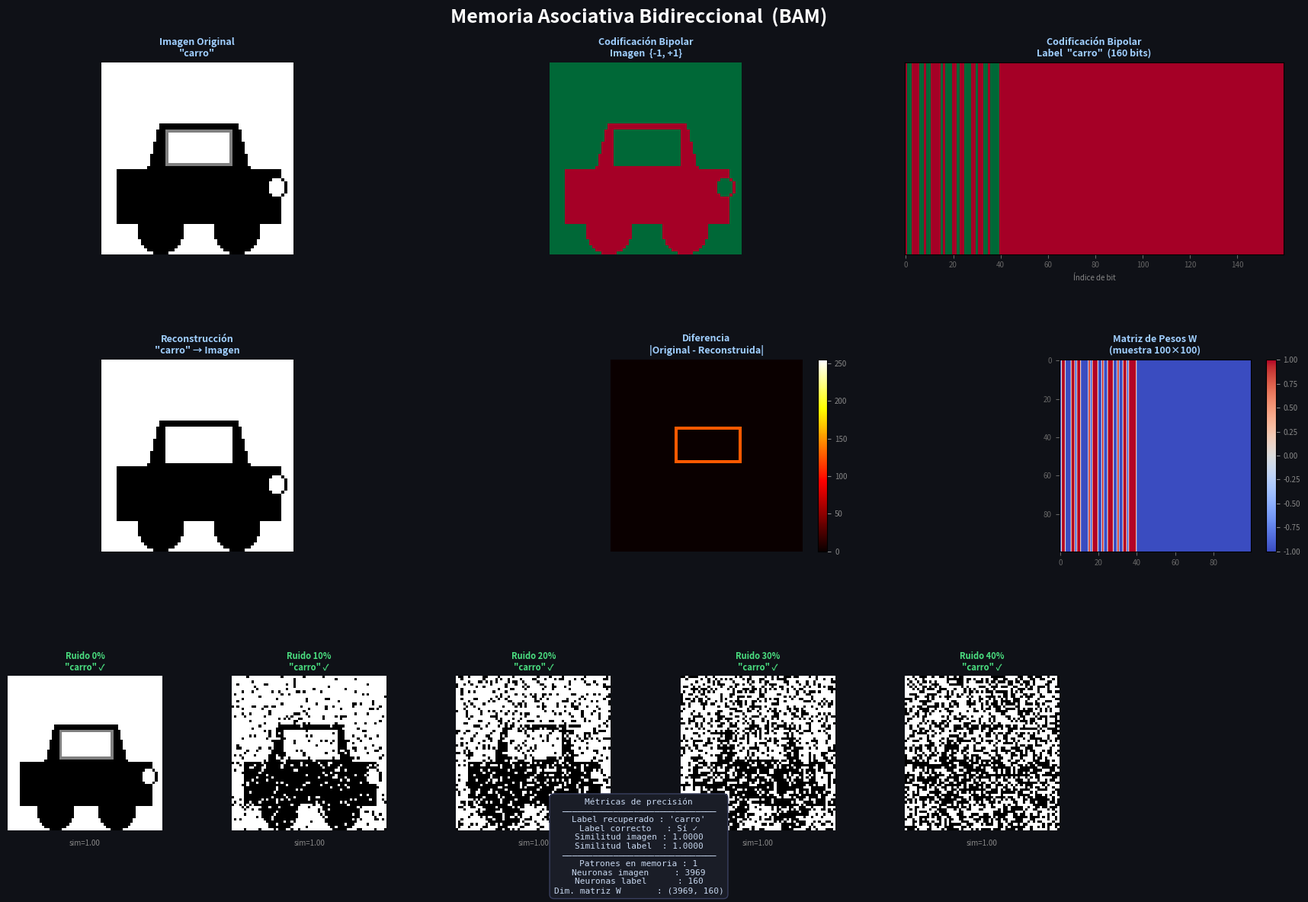

Write the Python code that produced this figure. (Note: this script raises an exception after producing the figure.)
"""
Memoria Asociativa Bidireccional (BAM - Bidirectional Associative Memory)
=========================================================================
Implementación completa de una BAM que asocia:
  - Imagen de entrada: 63×63 píxeles
  - Label de salida:   string de una sola palabra (ej. "carro")

La BAM puede:
  1. APRENDER  : almacenar el par (imagen, label)
  2. RECORDAR  : dado el label → reconstruir la imagen
  3. RECONOCER : dada la imagen (o versión ruidosa) → recuperar el label
"""

import numpy as np
import matplotlib.pyplot as plt
import matplotlib.gridspec as gridspec
from PIL import Image, ImageDraw, ImageFont
import os

# ══════════════════════════════════════════════════════════════════════════════
#  Constantes
# ══════════════════════════════════════════════════════════════════════════════
IMG_SIZE   = 63           # píxeles de cada lado  (63 × 63)
N_PIXELS   = IMG_SIZE ** 2              # 3 969 neuronas en la capa de imagen
CHAR_BITS  = 8                          # bits por carácter (ASCII extendido)
MAX_CHARS  = 20                         # longitud máxima del label
N_LABEL    = CHAR_BITS * MAX_CHARS      # 160 neuronas en la capa de label
MAX_ITER   = 50                         # iteraciones máximas de convergencia


# ══════════════════════════════════════════════════════════════════════════════
#  Funciones de codificación / decodificación
# ══════════════════════════════════════════════════════════════════════════════

def image_to_bipolar(img_array: np.ndarray) -> np.ndarray:
    """
    Convierte una imagen (63×63) en un vector bipolar de longitud 3969.
    Pasos:
      1. Escala de grises
      2. Umbral en 128  → binario {0, 1}
      3. Mapeo bipolar  → {-1, +1}
    """
    if img_array.ndim == 3:                        # RGB → escala de grises
        gray = np.mean(img_array, axis=2)
    else:
        gray = img_array.astype(float)

    # Normalizar a [0, 255] si es necesario
    if gray.max() <= 1.0:
        gray = gray * 255.0

    binary = (gray >= 128).astype(float)           # umbral
    bipolar = 2 * binary - 1                       # {0,1} → {-1,+1}
    return bipolar.flatten()                        # (3969,)


def bipolar_to_image(vec: np.ndarray) -> np.ndarray:
    """
    Reconstruye la imagen (63×63) desde un vector bipolar.
    """
    binary = ((vec + 1) / 2).reshape(IMG_SIZE, IMG_SIZE)
    return (binary * 255).astype(np.uint8)


def label_to_bipolar(label: str) -> np.ndarray:
    """
    Codifica un string en un vector bipolar de longitud N_LABEL (160).
    Cada carácter → 8 bits en complemento a 2 → {-1, +1}.
    El string se rellena con '\\0' hasta MAX_CHARS.
    """
    padded = label.ljust(MAX_CHARS, '\x00')[:MAX_CHARS]
    bits = []
    for ch in padded:
        val = ord(ch)
        for b in range(CHAR_BITS - 1, -1, -1):    # MSB primero
            bits.append(1 if (val >> b) & 1 else -1)
    return np.array(bits, dtype=float)             # (160,)


def bipolar_to_label(vec: np.ndarray) -> str:
    """
    Decodifica un vector bipolar (160,) de vuelta a string.
    """
    binary = ((np.sign(vec) + 1) / 2).astype(int)  # {-1,+1} → {0,1}
    chars = []
    for i in range(MAX_CHARS):
        byte = binary[i * CHAR_BITS:(i + 1) * CHAR_BITS]
        val = int(''.join(byte.astype(str)), 2)
        if val == 0:
            break
        chars.append(chr(val))
    return ''.join(chars)


# ══════════════════════════════════════════════════════════════════════════════
#  Clase BAM
# ══════════════════════════════════════════════════════════════════════════════

class BAM:
    """
    Memoria Asociativa Bidireccional.

    Arquitectura:
        Capa A  ←──────────────────────────→  Capa B
       (imagen)   W  (n×m)  /  W.T (m×n)    (label)
        n = 3969                              m = 160

    Aprendizaje (regla de Hebb):
        W  +=  x ⊗ y      (producto externo)

    Recuperación:
        y_new = sign(W.T @ x)      imagen → label
        x_new = sign(W   @ y)      label  → imagen
    """

    def __init__(self):
        self.W = np.zeros((N_PIXELS, N_LABEL), dtype=float)
        self.patterns: list[dict] = []             # memoria episódica
        print("✅ BAM inicializada  |  Capa A: {N_PIXELS} neuronas  |  Capa B: {N_LABEL} neuronas"
              .format(N_PIXELS=N_PIXELS, N_LABEL=N_LABEL))

    # ------------------------------------------------------------------
    #  Aprendizaje
    # ------------------------------------------------------------------
    def learn(self, image: np.ndarray, label: str) -> None:
        """
        Almacena un par (imagen, label) en la memoria.
        image  : array NumPy 63×63 (uint8 o float)
        label  : string de una sola palabra
        """
        x = image_to_bipolar(image)       # (3969,)
        y = label_to_bipolar(label)       # (160,)

        # Regla de Hebb:  W += x ⊗ y
        self.W += np.outer(x, y)

        self.patterns.append({'x': x, 'y': y,
                              'image': image.copy(),
                              'label': label})
        print(f"📚 Patrón aprendido: '{label}'  |  Patrones totales: {len(self.patterns)}")

    # ------------------------------------------------------------------
    #  Recuperación: imagen → label
    # ------------------------------------------------------------------
    def recall_label(self, image: np.ndarray, noisy: bool = False,
                     noise_level: float = 0.0) -> tuple[str, np.ndarray]:
        """
        Dado (posiblemente ruidosa) imagen → recupera el label.
        Retorna (label_str, label_vector_bipolar).
        """
        x = image_to_bipolar(image)
        if noisy and noise_level > 0:
            x = self._add_noise(x, noise_level)

        x = self._iterate_from_x(x)
        y = np.sign(self.W.T @ x)
        y[y == 0] = 1                              # desempate
        label = bipolar_to_label(y)
        return label, y

    # ------------------------------------------------------------------
    #  Recuperación: label → imagen
    # ------------------------------------------------------------------
    def recall_image(self, label: str) -> tuple[np.ndarray, np.ndarray]:
        """
        Dado el label → reconstruye la imagen.
        Retorna (imagen_uint8 63×63, vector_bipolar).
        """
        y = label_to_bipolar(label)
        y, x = self._iterate_from_y(y)
        img_array = bipolar_to_image(x)
        return img_array, x

    # ------------------------------------------------------------------
    #  Dinámica de convergencia (iteraciones)
    # ------------------------------------------------------------------
    def _iterate_from_x(self, x: np.ndarray) -> np.ndarray:
        """Propaga x→y→x→… hasta convergencia."""
        for _ in range(MAX_ITER):
            y = np.sign(self.W.T @ x);  y[y == 0] = 1
            x_new = np.sign(self.W @ y); x_new[x_new == 0] = 1
            if np.array_equal(x_new, x):
                break
            x = x_new
        return x

    def _iterate_from_y(self, y: np.ndarray) -> tuple[np.ndarray, np.ndarray]:
        """Propaga y→x→y→… hasta convergencia."""
        for _ in range(MAX_ITER):
            x = np.sign(self.W @ y);    x[x == 0] = 1
            y_new = np.sign(self.W.T @ x); y_new[y_new == 0] = 1
            if np.array_equal(y_new, y):
                break
            y = y_new
        return y, x

    # ------------------------------------------------------------------
    #  Utilidades
    # ------------------------------------------------------------------
    @staticmethod
    def _add_noise(vec: np.ndarray, level: float) -> np.ndarray:
        """Invierte aleatoriamente `level` fracción de bits."""
        noisy = vec.copy()
        n_flip = int(len(vec) * level)
        idx = np.random.choice(len(vec), n_flip, replace=False)
        noisy[idx] *= -1
        return noisy

    def similarity(self, x1: np.ndarray, x2: np.ndarray) -> float:
        """Similitud coseno entre dos vectores bipolares."""
        return float(np.dot(x1, x2) / (np.linalg.norm(x1) * np.linalg.norm(x2) + 1e-9))

    def accuracy(self, image: np.ndarray, label: str) -> dict:
        """Evalúa qué tan bien se recuerda el par (imagen, label)."""
        recalled_label, y_rec = self.recall_label(image)
        recalled_img, x_rec   = self.recall_image(label)

        x_orig = image_to_bipolar(image)
        y_orig = label_to_bipolar(label)

        return {
            'label_correcto': recalled_label == label,
            'label_recuperado': recalled_label,
            'similitud_imagen': self.similarity(x_orig, x_rec),
            'similitud_label' : self.similarity(y_orig, y_rec),
        }


# ══════════════════════════════════════════════════════════════════════════════
#  Generador de imagen de prueba  (carro simple en píxeles)
# ══════════════════════════════════════════════════════════════════════════════

def create_car_image(size: int = IMG_SIZE) -> np.ndarray:
    """
    Dibuja un carro esquemático en blanco y negro (63×63).
    Retorna array NumPy uint8.
    """
    img = Image.new('L', (size, size), color=255)   # fondo blanco
    draw = ImageDraw.Draw(img)

    s = size / 63.0   # factor de escala

    # --- Carrocería inferior (rectángulo) ---
    draw.rectangle(
        [int(5*s), int(35*s), int(58*s), int(52*s)],
        fill=0, outline=0
    )
    # --- Cabina (trapecio simplificado) ---
    draw.polygon(
        [(int(15*s), int(35*s)),
         (int(48*s), int(35*s)),
         (int(44*s), int(20*s)),
         (int(19*s), int(20*s))],
        fill=0, outline=0
    )
    # --- Rueda delantera ---
    draw.ellipse(
        [int(12*s), int(48*s), int(26*s), int(62*s)],
        fill=0, outline=0
    )
    # --- Rueda trasera ---
    draw.ellipse(
        [int(37*s), int(48*s), int(51*s), int(62*s)],
        fill=0, outline=0
    )
    # --- Ventana ---
    draw.rectangle(
        [int(21*s), int(22*s), int(42*s), int(33*s)],
        fill=255, outline=128
    )
    # --- Faro delantero ---
    draw.ellipse(
        [int(54*s), int(37*s), int(60*s), int(44*s)],
        fill=255, outline=0
    )

    return np.array(img)


# ══════════════════════════════════════════════════════════════════════════════
#  Visualización completa
# ══════════════════════════════════════════════════════════════════════════════

def visualize_results(bam: BAM, image: np.ndarray, label: str,
                      noise_levels: list = None) -> None:
    """
    Panel de visualización con:
      · Imagen original y su representación bipolar
      · Imagen reconstruida desde el label
      · Recuperación con ruido progresivo
      · Matriz de pesos (muestra)
      · Métricas de precisión
    """
    if noise_levels is None:
        noise_levels = [0.0, 0.1, 0.2, 0.3, 0.4]

    fig = plt.figure(figsize=(18, 12), facecolor='#0f1117')
    fig.suptitle('Memoria Asociativa Bidireccional  (BAM)',
                 color='white', fontsize=18, fontweight='bold', y=0.98)

    gs = gridspec.GridSpec(3, 6, figure=fig,
                           hspace=0.55, wspace=0.45,
                           left=0.04, right=0.97,
                           top=0.92, bottom=0.06)

    ax_style = dict(facecolor='#1a1d27')
    title_kw = dict(color='#a0cfff', fontsize=9, pad=6, fontweight='bold')
    label_kw = dict(color='#888', fontsize=7)

    # ── Fila 0: imagen original y representación bipolar ───────────────
    ax0 = fig.add_subplot(gs[0, 0:2], **ax_style)
    ax0.imshow(image, cmap='gray', vmin=0, vmax=255)
    ax0.set_title(f'Imagen Original\n"{label}"', **title_kw)
    ax0.axis('off')

    x_bip = image_to_bipolar(image).reshape(IMG_SIZE, IMG_SIZE)
    ax1 = fig.add_subplot(gs[0, 2:4], **ax_style)
    ax1.imshow(x_bip, cmap='RdYlGn', vmin=-1, vmax=1)
    ax1.set_title('Codificación Bipolar\nImagen  {-1, +1}', **title_kw)
    ax1.axis('off')

    y_bip = label_to_bipolar(label)
    ax2 = fig.add_subplot(gs[0, 4:6], **ax_style)
    ax2.imshow(y_bip.reshape(1, -1), cmap='RdYlGn', vmin=-1, vmax=1,
               aspect='auto')
    ax2.set_title(f'Codificación Bipolar\nLabel  "{label}"  ({len(y_bip)} bits)',
                  **title_kw)
    ax2.set_xlabel('Índice de bit', **label_kw)
    ax2.set_yticks([])
    ax2.tick_params(colors='#666', labelsize=7)

    # ── Fila 1: reconstrucción label → imagen ──────────────────────────
    recalled_img, x_rec = bam.recall_image(label)
    ax3 = fig.add_subplot(gs[1, 0:2], **ax_style)
    ax3.imshow(recalled_img, cmap='gray', vmin=0, vmax=255)
    ax3.set_title(f'Reconstrucción\n"{label}" → Imagen', **title_kw)
    ax3.axis('off')

    # Diferencia pixel a pixel
    diff = np.abs(image.astype(int) - recalled_img.astype(int))
    ax4 = fig.add_subplot(gs[1, 2:4], **ax_style)
    im4 = ax4.imshow(diff, cmap='hot', vmin=0, vmax=255)
    ax4.set_title('Diferencia\n|Original - Reconstruida|', **title_kw)
    ax4.axis('off')
    plt.colorbar(im4, ax=ax4, fraction=0.046,
                 pad=0.04).ax.tick_params(colors='#888', labelsize=7)

    # Matriz de pesos (muestra 100×100)
    ax5 = fig.add_subplot(gs[1, 4:6], **ax_style)
    w_sample = bam.W[:100, :100]
    im5 = ax5.imshow(w_sample, cmap='coolwarm',
                     vmin=-np.abs(bam.W).max(),
                      vmax=np.abs(bam.W).max())
    ax5.set_title('Matriz de Pesos W\n(muestra 100×100)', **title_kw)
    ax5.tick_params(colors='#666', labelsize=7)
    plt.colorbar(im5, ax=ax5, fraction=0.046,
                 pad=0.04).ax.tick_params(colors='#888', labelsize=7)

    # ── Fila 2: recuperación con ruido creciente ───────────────────────
    sims, labels_rec = [], []
    x_orig = image_to_bipolar(image)

    for i, nl in enumerate(noise_levels):
        ax = fig.add_subplot(gs[2, i], **ax_style)
        if nl == 0.0:
            noisy_img = image
            x_in = x_orig.copy()
        else:
            x_in = bam._add_noise(x_orig, nl)
            noisy_img = bipolar_to_image(x_in)

        ax.imshow(noisy_img, cmap='gray', vmin=0, vmax=255)

        # Recuperar label desde imagen ruidosa
        x_iter = bam._iterate_from_x(x_in)
        y_out = np.sign(bam.W.T @ x_iter); y_out[y_out == 0] = 1
        lab_out = bipolar_to_label(y_out)

        sim = bam.similarity(x_orig, x_iter)
        sims.append(sim)
        labels_rec.append(lab_out)

        correct = '✓' if lab_out == label else '✗'
        color   = '#4ade80' if lab_out == label else '#f87171'
        ax.set_title(f'Ruido {nl*100:.0f}%\n"{lab_out}" {correct}',
                     color=color, fontsize=8, pad=5, fontweight='bold')
        ax.axis('off')
        ax.text(0.5, -0.06, f'sim={sim:.2f}',
                ha='center', va='top',
                transform=ax.transAxes, **label_kw)

    # ── Métricas resumen (texto) ───────────────────────────────────────
    metrics = bam.accuracy(image, label)
    txt = (
        f"Métricas de precisión\n"
        f"──────────────────────────────\n"
        f"Label recuperado : '{metrics['label_recuperado']}'\n"
        f"Label correcto   : {'Sí ✓' if metrics['label_correcto'] else 'No ✗'}\n"
        f"Similitud imagen : {metrics['similitud_imagen']:.4f}\n"
        f"Similitud label  : {metrics['similitud_label']:.4f}\n"
        f"──────────────────────────────\n"
        f"Patrones en memoria : {len(bam.patterns)}\n"
        f"Neuronas imagen     : {N_PIXELS}\n"
        f"Neuronas label      : {N_LABEL}\n"
        f"Dim. matriz W       : {bam.W.shape}"
    )
    fig.text(0.5, 0.01, txt, ha='center', va='bottom',
             color='#c8d8f0', fontsize=8,
             fontfamily='monospace',
             bbox=dict(boxstyle='round,pad=0.5',
                       facecolor='#1a1d27', edgecolor='#3a4060'))

    plt.savefig('/mnt/user-data/outputs/bam_results.png',
                dpi=150, bbox_inches='tight', facecolor=fig.get_facecolor())
    plt.close()
    print("🖼️  Visualización guardada → bam_results.png")


# ══════════════════════════════════════════════════════════════════════════════
#  Demo principal
# ══════════════════════════════════════════════════════════════════════════════

def main():
    print("=" * 60)
    print("  MEMORIA ASOCIATIVA BIDIRECCIONAL  (BAM)")
    print("=" * 60)

    # 1. Crear imagen de prueba
    car_image = create_car_image(IMG_SIZE)
    print(f"\n📷 Imagen creada: {car_image.shape}  dtype={car_image.dtype}")
    print(f"   Rango de valores: [{car_image.min()}, {car_image.max()}]")

    # 2. Inicializar BAM y aprender
    bam = BAM()
    label = "carro"
    bam.learn(car_image, label)

    # 3. Prueba: label → imagen
    print(f"\n🔄 Prueba 1 — Reconstrucción  '{label}' → imagen")
    rec_img, _ = bam.recall_image(label)
    print(f"   Imagen reconstruida: shape={rec_img.shape}")

    # 4. Prueba: imagen → label
    print(f"\n🔄 Prueba 2 — Reconocimiento  imagen → label")
    rec_label, _ = bam.recall_label(car_image)
    print(f"   Label recuperado  : '{rec_label}'")
    print(f"   Correcto          : {rec_label == label}")

    # 5. Prueba con ruido
    print(f"\n🔄 Prueba 3 — Robustez al ruido")
    for noise in [0.05, 0.10, 0.20, 0.30]:
        rec_label_n, _ = bam.recall_label(car_image, noisy=True, noise_level=noise)
        print(f"   Ruido {noise*100:4.0f}%  → '{rec_label_n}'  "
              f"{'✓' if rec_label_n == label else '✗'}")

    # 6. Métricas completas
    print(f"\n📊 Métricas de precisión:")
    m = bam.accuracy(car_image, label)
    for k, v in m.items():
        print(f"   {k:25s}: {v}")

    # 7. Visualizar
    print(f"\n🎨 Generando visualización...")
    visualize_results(bam, car_image, label)

    print("\n✅ Demo completada")
    return bam, car_image, label


if __name__ == "__main__":
    bam, image, label = main()
